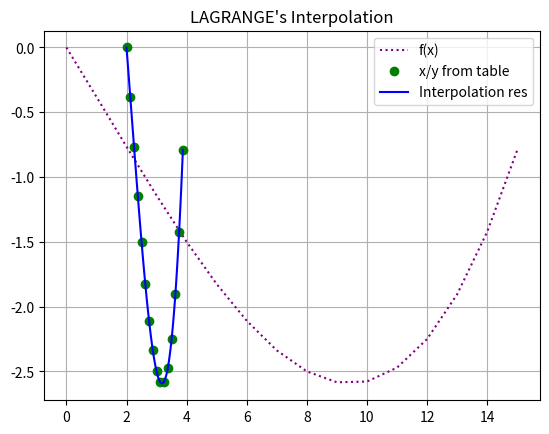
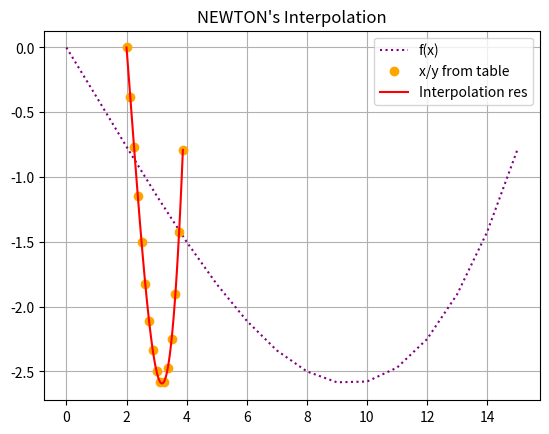
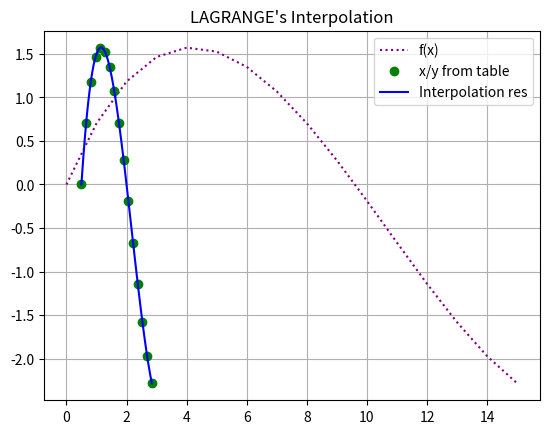
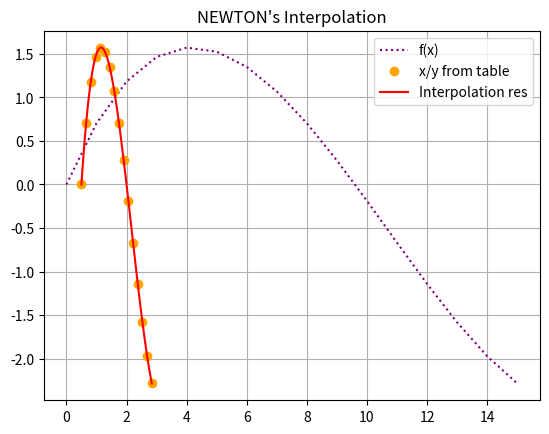
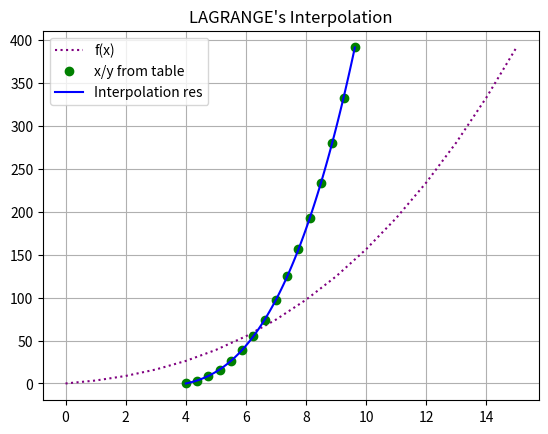
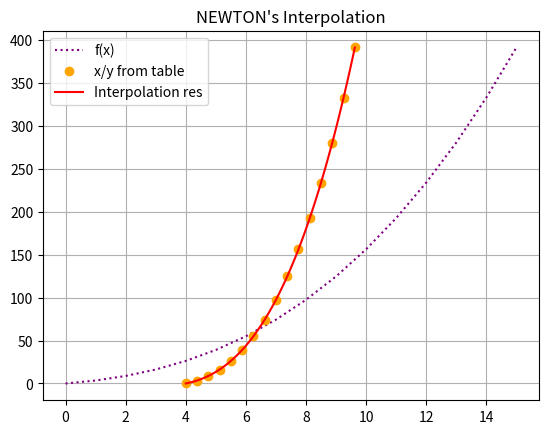
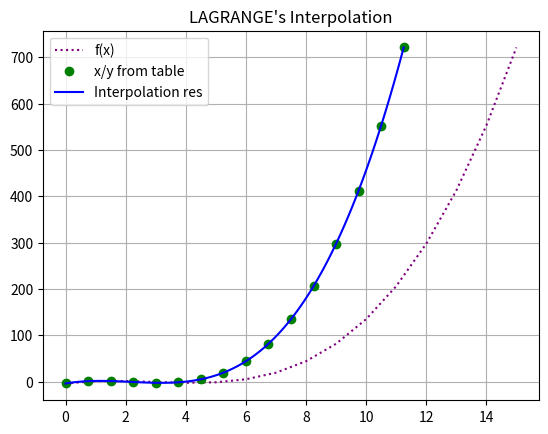
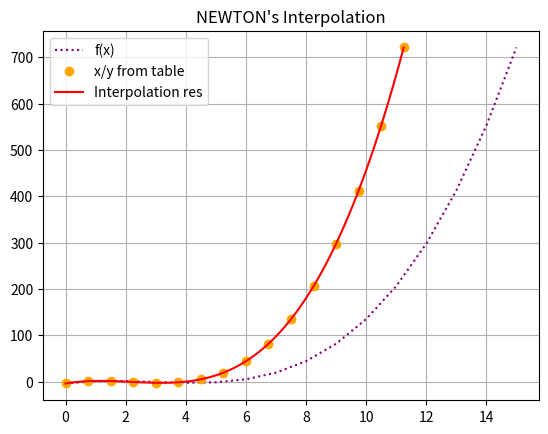

These figures' Python source, in order:
import numpy as np
import matplotlib.pyplot as plt
from array import *

# объявление интервала [a, b] (область ф-ий) и N - кол-во вычисляемых значений

N = np.array([3, 4, 8, 10, 16, 3, 64, 256], dtype=int)
A = array('f', [2, 0.5, 4, 0])
B = array('f', [4, 3, 10, 12])

""" Фсякие функции
y = x^3 - 6.5 * x^2 + 11 * x + 11 * x - 4
y = 3 * cos (pi * x / 8)
y = e^(- x / 4 ) * sin (x / 3)
y = 8 * x * e^(- x^2 / 12)
"""


def func1(x):
    return x ** 3 - 6.5 * x ** 2 + 11 * x - 4


def func2(x):
    return 3 * np.cos(np.pi * x / 8)


def func3(x):
    return np.exp(-x / 4) * np.sin(x / 3)


def func4(x):
    return 8 * x * np.exp(-x ** 2 / 12)


# Вычисление полинома Лагранжа
def largange_moment(x, y, x0):
    rez = 0
    for j in range(len(y)):
        num = 1  # числитель
        den = 1  # знаменатель
        for i in range(len(x)):
            if i == j:
                num = num * 1  #
                den = den * 1  #
            else:
                num = num * (x0 - x[i])
                den = den * (x[j] - x[i])
        rez = rez + y[j] * num / den
    return rez


# Вычисление полинома Ньютона
def newton_moment(x, y, x0):
    residuals = np.zeros((len(x), len(x)))  # Для невязки также как и в алгоритме на джаве размер n x n
    rez = y[0]
    for i in range(0, len(x)):
        residuals[i, 0] = y[i]  # заполняем y для вычисления по формуле
    temp_sum = 1.0
    for i in range(1, len(x)):
        temp_sum = temp_sum * (x0 - x[i - 1])
        for j in range(i, len(x)):
            residuals[j, i] = (residuals[j, i - 1] - residuals[j - 1, i - 1]) / (x[j] - x[j - i])
        rez += temp_sum * residuals[i, i]
    return rez


# Заполнение массива x
def define_x(a, b, n):
    # x = np.zeros((1, n), dtype=np.float) TODO: посмотреть что работает лучше, empty или np.zeros
    h = (b - a) / n
    for i in range(n):
        x = np.arange(a, b, h)
    # print(x)
    return x


# организация данных для полиноминальных графиков
def fillDataGrafics(x, y):
    polynomial_x = np.linspace(np.min(x), np.max(x), 100)  #

    polynomial_y = [largange_moment(x, y, i) for i in polynomial_x]
    title = "LAGRANGE"
    with open(r"Lagrange.txt", "w") as file:
        file.write("[Интерполяция Лагранжа]")
        for pol_x in polynomial_x:
            file.write(format(pol_x) + '\n')
    showGrafics(title, x, y, polynomial_x, polynomial_y)

    polynomial_y = [newton_moment(x, y, i) for i in polynomial_x]
    title = "NEWTON"
    with open(r"Newton.txt", "w") as file:
        file.write("[Интерполяция Ньютона]")
        for pol_y in polynomial_y:
            file.write(format(pol_y) + '\n')
    showGrafics(title, x, y, polynomial_x, polynomial_y)


# отрисовка графиков
def showGrafics(string, x, y, polynomial_x, polynomial_y):
    plt.plot(y, ':', color="purple")
    if string == "NEWTON":
        plt.title(string + "'s Interpolation")
        plt.plot(x, y, 'o', label='steel', color="orange")
        plt.plot(polynomial_x, polynomial_y, 'r', color="red")
    else:
        plt.title(string + "'s Interpolation")
        plt.plot(x, y, 'o', color="green")
        plt.plot(polynomial_x, polynomial_y, 'r', color="blue")

    plt.legend(['f(x)', 'x/y from table', 'Interpolation res'])
    plt.grid(True)
    plt.show()


# Объявление переменных
n = N[4]  # можно записывать резы по 8 разным числам в разные файлы, иначе тут ад
x = np.empty(n)
y = np.empty(n)

f = open("results.txt", "w")
for i in range(0, len(A)):
    x = define_x(A[i], B[i], n)
    y = func1(x)  # Можно выбирать ф-ию
    for j in range(n):
        f.write("Для {}".format(x[j]) +
                " в интервале [{}".format(A[i]) +
                ", {}".format(B[i]) +
                "] значение ф-ии равно {}".format(y[j]) +
                "\n")
    f.write("\n")
    fillDataGrafics(x, y)

f.close()

print("Найти значение в точке вне сетки:\n")
print(newton_moment(x, y, -10))
print(largange_moment(x, y, -10))
print(func1(-10), "\n")
